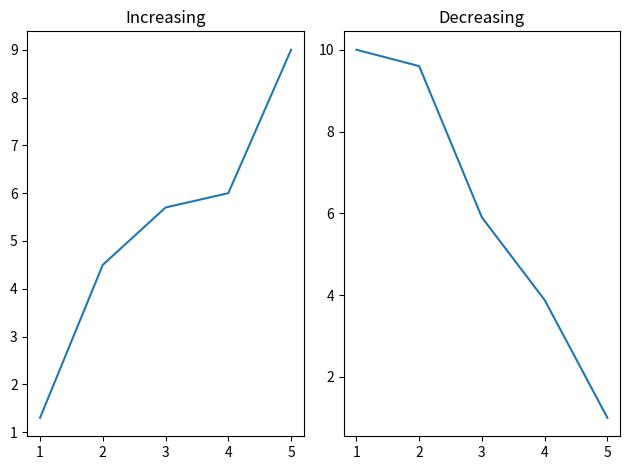

Write the Python code that produced this figure.
import matplotlib.pyplot as plt

x = [1, 2, 3, 4, 5]

y1 = [1.3, 4.5, 5.7, 6.0, 9.0]
y2 = [10, 9.6, 5.9, 3.88, 1]

plt.subplot(1, 2, 1)
plt.plot(x, y1)
plt.title("Increasing")

plt.subplot(1, 2, 2)
plt.plot(x, y2)
plt.title("Decreasing")

plt.tight_layout()
plt.show()
